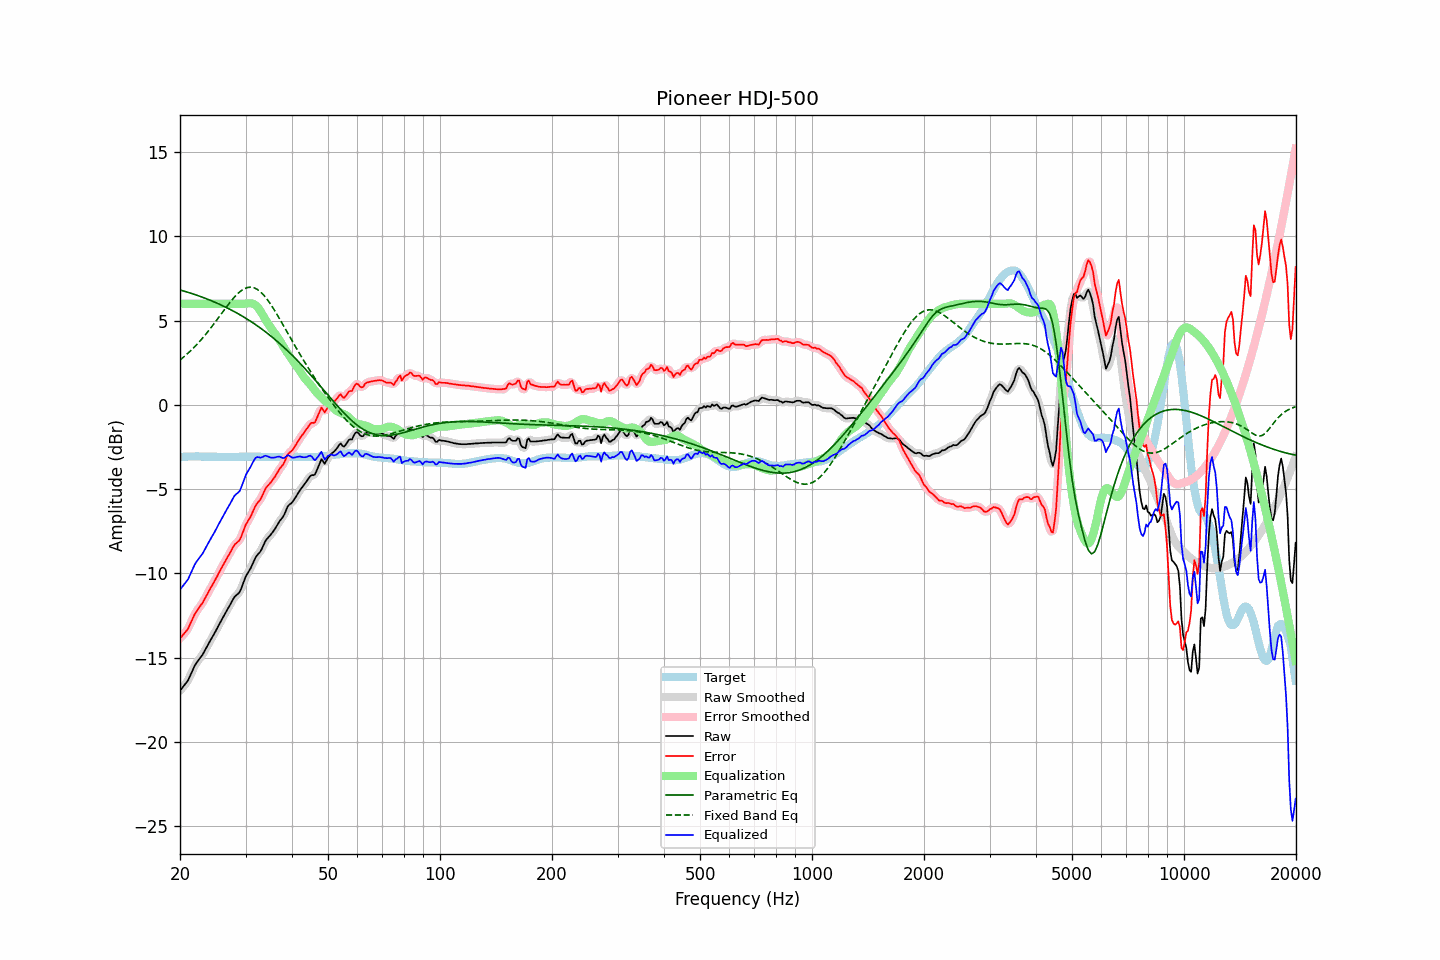

The data file committed next to this chart (first rows):
frequency, raw, error, smoothed, error_smoothed, equalization, parametric_eq, fixed_band_eq, equalized_raw, equalized_smoothed, target
20.00, -16.97, -13.86, -16.96, -13.86, 6.00, 6.82, 2.66, -10.97, -10.96, -3.10
20.20, -16.85, -13.75, -16.86, -13.76, 6.00, 6.79, 2.74, -10.85, -10.86, -3.09
20.40, -16.73, -13.64, -16.74, -13.66, 6.00, 6.76, 2.81, -10.73, -10.74, -3.08
20.61, -16.61, -13.53, -16.62, -13.54, 6.00, 6.73, 2.90, -10.61, -10.62, -3.08
20.81, -16.49, -13.41, -16.49, -13.41, 6.00, 6.71, 2.98, -10.49, -10.49, -3.07
21.02, -16.36, -13.28, -16.34, -13.26, 6.00, 6.68, 3.07, -10.36, -10.34, -3.07
21.23, -16.15, -13.08, -16.15, -13.09, 6.00, 6.65, 3.15, -10.15, -10.15, -3.06
21.44, -15.94, -12.87, -15.94, -12.88, 6.00, 6.62, 3.25, -9.94, -9.94, -3.06
21.66, -15.73, -12.67, -15.72, -12.66, 6.00, 6.58, 3.34, -9.73, -9.72, -3.06
21.87, -15.52, -12.45, -15.53, -12.47, 6.00, 6.55, 3.44, -9.52, -9.53, -3.06
22.09, -15.35, -12.29, -15.36, -12.30, 6.00, 6.52, 3.53, -9.35, -9.36, -3.05
22.31, -15.22, -12.16, -15.21, -12.15, 6.00, 6.49, 3.64, -9.22, -9.21, -3.05
22.54, -15.09, -12.03, -15.09, -12.03, 6.00, 6.45, 3.74, -9.09, -9.09, -3.06
22.76, -14.96, -11.88, -14.96, -11.89, 6.00, 6.42, 3.85, -8.96, -8.96, -3.07
22.99, -14.84, -11.77, -14.82, -11.75, 6.00, 6.38, 3.96, -8.84, -8.82, -3.07
23.22, -14.66, -11.59, -14.66, -11.59, 6.00, 6.35, 4.07, -8.66, -8.66, -3.07
23.45, -14.49, -11.40, -14.49, -11.41, 6.00, 6.31, 4.18, -8.49, -8.49, -3.08
23.69, -14.31, -11.23, -14.31, -11.23, 6.00, 6.27, 4.30, -8.31, -8.31, -3.08
23.92, -14.14, -11.05, -14.14, -11.05, 6.00, 6.24, 4.42, -8.14, -8.14, -3.08
24.16, -13.97, -10.88, -13.97, -10.88, 6.00, 6.20, 4.54, -7.97, -7.97, -3.08
24.40, -13.80, -10.71, -13.80, -10.72, 6.00, 6.16, 4.67, -7.80, -7.80, -3.08
24.65, -13.64, -10.56, -13.64, -10.55, 6.00, 6.12, 4.79, -7.64, -7.64, -3.08
24.89, -13.47, -10.38, -13.46, -10.38, 6.00, 6.08, 4.92, -7.47, -7.46, -3.08
25.14, -13.29, -10.20, -13.29, -10.20, 6.00, 6.04, 5.05, -7.29, -7.29, -3.08
25.39, -13.10, -10.00, -13.10, -10.01, 6.00, 5.99, 5.18, -7.10, -7.10, -3.09
25.65, -12.92, -9.83, -12.91, -9.82, 6.00, 5.95, 5.31, -6.92, -6.91, -3.09
25.91, -12.73, -9.64, -12.73, -9.64, 6.00, 5.91, 5.44, -6.73, -6.73, -3.09
26.16, -12.56, -9.46, -12.56, -9.47, 6.00, 5.86, 5.57, -6.56, -6.56, -3.09
26.43, -12.39, -9.30, -12.39, -9.30, 6.00, 5.81, 5.70, -6.39, -6.39, -3.09
26.69, -12.23, -9.13, -12.23, -9.14, 6.00, 5.77, 5.82, -6.23, -6.23, -3.09
26.96, -12.07, -8.98, -12.07, -8.97, 6.00, 5.72, 5.95, -6.07, -6.07, -3.09
27.23, -11.90, -8.81, -11.90, -8.80, 6.00, 5.67, 6.07, -5.90, -5.90, -3.09
27.50, -11.72, -8.63, -11.72, -8.62, 6.00, 5.62, 6.19, -5.72, -5.72, -3.09
27.77, -11.55, -8.45, -11.55, -8.45, 6.00, 5.57, 6.30, -5.55, -5.55, -3.09
28.05, -11.39, -8.29, -11.41, -8.32, 6.00, 5.52, 6.41, -5.39, -5.41, -3.09
28.33, -11.31, -8.21, -11.31, -8.22, 6.00, 5.47, 6.51, -5.31, -5.31, -3.09
28.62, -11.22, -8.13, -11.22, -8.13, 6.00, 5.42, 6.61, -5.22, -5.22, -3.09
28.90, -11.13, -8.04, -11.10, -8.01, 6.00, 5.36, 6.69, -5.13, -5.10, -3.08
29.19, -10.93, -7.84, -10.91, -7.83, 6.00, 5.31, 6.77, -4.93, -4.91, -3.08
29.48, -10.67, -7.58, -10.67, -7.59, 6.00, 5.25, 6.83, -4.67, -4.67, -3.08
29.78, -10.41, -7.34, -10.42, -7.34, 6.00, 5.19, 6.89, -4.41, -4.42, -3.07
30.08, -10.17, -7.10, -10.19, -7.12, 6.01, 5.13, 6.93, -4.16, -4.18, -3.07
30.38, -10.01, -6.94, -10.01, -6.94, 6.02, 5.07, 6.96, -3.99, -3.99, -3.07
30.68, -9.85, -6.78, -9.85, -6.77, 6.03, 5.01, 6.98, -3.82, -3.82, -3.07
30.99, -9.69, -6.62, -9.68, -6.60, 6.02, 4.95, 6.98, -3.67, -3.65, -3.07
31.30, -9.48, -6.41, -9.48, -6.40, 6.01, 4.89, 6.97, -3.47, -3.47, -3.07
31.61, -9.27, -6.20, -9.27, -6.20, 5.98, 4.83, 6.95, -3.29, -3.29, -3.07
31.93, -9.06, -5.99, -9.08, -6.00, 5.92, 4.76, 6.91, -3.15, -3.17, -3.07
32.24, -8.93, -5.84, -8.94, -5.86, 5.83, 4.69, 6.86, -3.10, -3.11, -3.08
32.57, -8.82, -5.74, -8.82, -5.73, 5.71, 4.63, 6.79, -3.11, -3.11, -3.08
32.89, -8.71, -5.62, -8.69, -5.60, 5.57, 4.56, 6.71, -3.14, -3.12, -3.08
33.22, -8.53, -5.43, -8.52, -5.42, 5.42, 4.49, 6.62, -3.11, -3.10, -3.09
33.55, -8.32, -5.22, -8.32, -5.22, 5.25, 4.42, 6.52, -3.06, -3.06, -3.09
33.89, -8.11, -5.01, -8.13, -5.03, 5.09, 4.35, 6.41, -3.02, -3.04, -3.10
34.23, -7.97, -4.87, -7.98, -4.88, 4.93, 4.27, 6.29, -3.04, -3.05, -3.10
34.57, -7.87, -4.76, -7.86, -4.75, 4.79, 4.20, 6.16, -3.08, -3.07, -3.10
34.92, -7.76, -4.66, -7.75, -4.65, 4.64, 4.12, 6.02, -3.12, -3.11, -3.10
35.27, -7.64, -4.54, -7.64, -4.54, 4.50, 4.04, 5.88, -3.14, -3.14, -3.10
35.62, -7.51, -4.41, -7.51, -4.41, 4.37, 3.97, 5.73, -3.14, -3.14, -3.10
35.97, -7.38, -4.27, -7.37, -4.27, 4.25, 3.89, 5.58, -3.13, -3.12, -3.10
... 635 more rows
